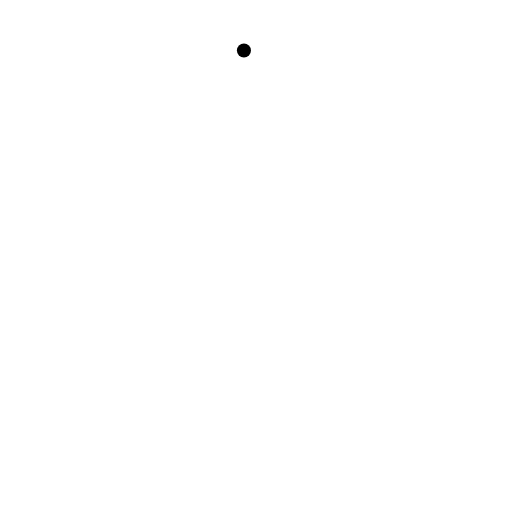
t = 0.00 s
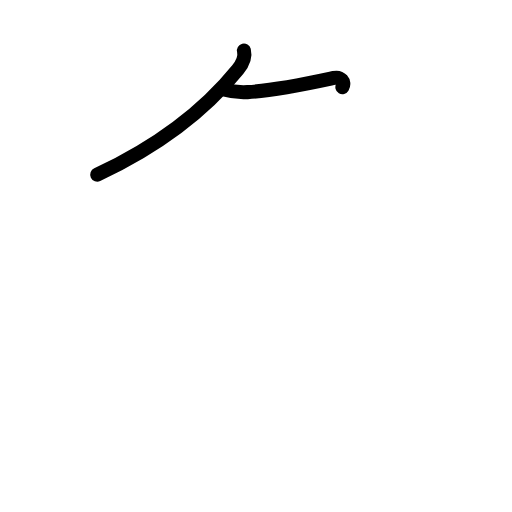
t = 1.63 s
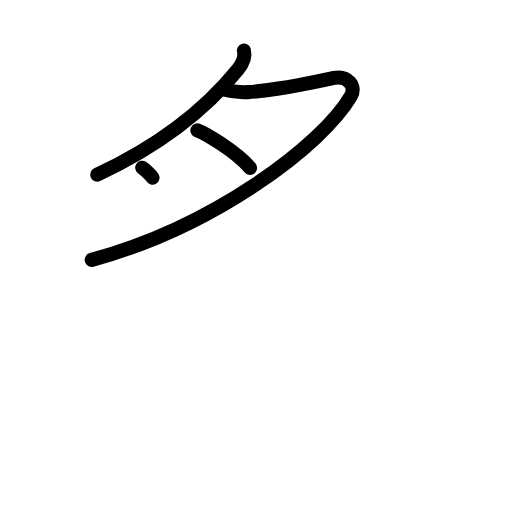
t = 3.25 s
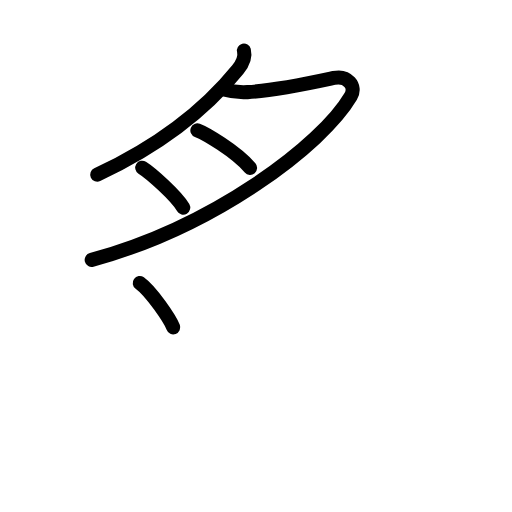
t = 4.75 s
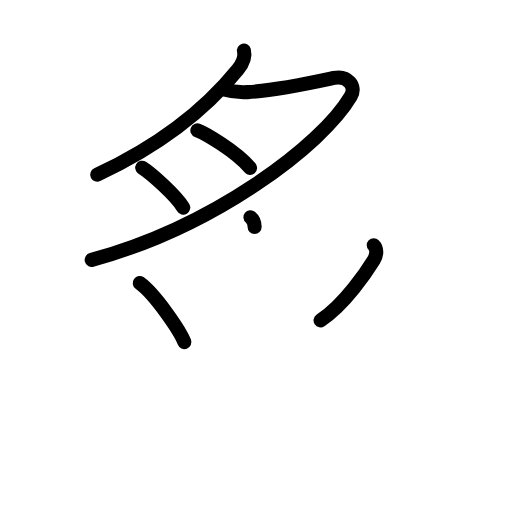
t = 6.38 s
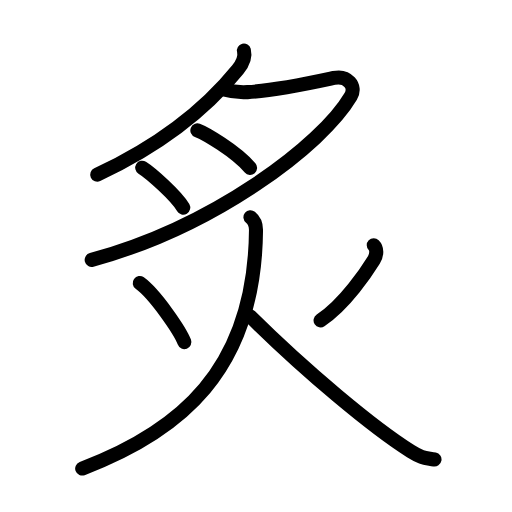
t = 8.00 s

The animated SVG that drew these frames (rendered in a browser with its animation timeline set to each time). Animation: 22 SMIL elements (animate=22); one cycle of 8.00 s.

<?xml version="1.0" encoding="UTF-8"?>
<!--
AniKanjiVG is licensed by CC-BY-SA Paul C. Sommerhoff (https://bitbucket.org/sommerhoff/anikanjivg).
AniKanjiVG uses KanjiVG which is licensed by CC-BY-SA Ulrich Apel (http://kanjivg.tagaini.net).
See also http://creativecommons.org/licenses/by-sa/3.0/
-->
<svg xmlns:kvg='http://kanjivg.tagaini.net' xmlns='http://www.w3.org/2000/svg' width='109' height='109' viewBox='0 0 109 109' style='fill:none;stroke:#000000;stroke-width:3;stroke-linecap:round;stroke-linejoin:round;' id="kvg:kanji_07099"><g id="kvg:07099" kvg:element="炙"><g id="kvg:07099-g1" kvg:element="月" kvg:variant="true" kvg:position="top"><path id="kvg:07099-s1" kvg:type="㇒" d="M51.93,10.75c0.32,1.25-0.27,2.78-1.32,4.08C45.36,21.32,36.47,29.81,20.7,37.2"><animate attributeName="d" begin="0.0s" dur="0.5s" from="M51.93,10.75C51.93,10.75,51.93,10.75,51.93,10.75" to="M51.93,10.75c0.32,1.25-0.27,2.78-1.32,4.08" />
<animate attributeName="d" begin="0.5s" dur="0.5s" from="M51.93,10.75c0.32,1.25-0.27,2.78-1.32,4.08c0,0,0,0,0,0,0" to="M51.93,10.75c0.32,1.25-0.27,2.78-1.32,4.08C45.36,21.32,36.47,29.81,20.7,37.2" />
</path>
<path id="kvg:07099-s2" kvg:type="㇇" d="M47.69,19.06c1.56,0.44,2.75,0.68,5.01,0.55c6.37-0.36,14.85-2.25,18.4-3.01c2.84-0.6,4.87,1.69,3.58,3.9C68.5,31,45.5,48.25,19.52,55.33"><animate attributeName="d" begin="1.0s" dur="0.25s" from="M47.69,19.06C47.69,19.06,47.69,19.06,47.69,19.06" to="M47.69,19.06c1.56,0.44,2.75,0.68,5.01,0.55" />
<animate attributeName="d" begin="1.25s" dur="0.25s" from="M47.69,19.06c1.56,0.44,2.75,0.68,5.01,0.55c0,0,0,0,0,0,0" to="M47.69,19.06c1.56,0.44,2.75,0.68,5.01,0.55c6.37-0.36,14.85-2.25,18.4-3.01" />
<animate attributeName="d" begin="1.5s" dur="0.25s" from="M47.69,19.06c1.56,0.44,2.75,0.68,5.01,0.55c6.37-0.36,14.85-2.25,18.4-3.01c0,0,0,0,0,0,0" to="M47.69,19.06c1.56,0.44,2.75,0.68,5.01,0.55c6.37-0.36,14.85-2.25,18.4-3.01c2.84-0.6,4.87,1.69,3.58,3.9" />
<animate attributeName="d" begin="1.75s" dur="0.25s" from="M47.69,19.06c1.56,0.44,2.75,0.68,5.01,0.55c6.37-0.36,14.85-2.25,18.4-3.01c2.84-0.6,4.87,1.69,3.58,3.9c0,0,0,0,0,0,0" to="M47.69,19.06c1.56,0.44,2.75,0.68,5.01,0.55c6.37-0.36,14.85-2.25,18.4-3.01c2.84-0.6,4.87,1.69,3.58,3.9C68.5,31,45.5,48.25,19.52,55.33" />
<animate attributeName="d" begin="0s" dur="1.0s" from="M-100,-100" to="M-100,-100" />
</path>
<path id="kvg:07099-s3" kvg:type="㇔" d="M42.02,27.76c1.6,0.61,8.02,4.3,11.22,7.98"><animate attributeName="d" begin="2.0s" dur="1.0s" from="M42.02,27.76C42.02,27.76,42.02,27.76,42.02,27.76" to="M42.02,27.76c1.6,0.61,8.02,4.3,11.22,7.98" />
<animate attributeName="d" begin="0s" dur="2.0s" from="M-100,-100" to="M-100,-100" />
</path>
<path id="kvg:07099-s4" kvg:type="㇔" d="M30.28,35.71c1.81,1.13,7.22,5.94,8.73,8.49"><animate attributeName="d" begin="3.0s" dur="1.0s" from="M30.28,35.71C30.28,35.71,30.28,35.71,30.28,35.71" to="M30.28,35.71c1.81,1.13,7.22,5.94,8.73,8.49" />
<animate attributeName="d" begin="0s" dur="3.0s" from="M-100,-100" to="M-100,-100" />
</path>
</g>
<g id="kvg:07099-g2" kvg:element="火" kvg:position="bottom" kvg:radical="tradit"><path id="kvg:07099-s5" kvg:type="㇔" d="M29.75,60.25c3.27,2.36,8.61,10.22,9.5,12.58"><animate attributeName="d" begin="4.0s" dur="1.0s" from="M29.75,60.25C29.75,60.25,29.75,60.25,29.75,60.25" to="M29.75,60.25c3.27,2.36,8.61,10.22,9.5,12.58" />
<animate attributeName="d" begin="0s" dur="4.0s" from="M-100,-100" to="M-100,-100" />
</path>
<path id="kvg:07099-s6" kvg:type="㇒" d="M79.57,52.21c0.74,0.72,0.68,2.06,0,3.16c-1.32,2.13-6.07,9.38-11.32,12.83"><animate attributeName="d" begin="5.0s" dur="0.5s" from="M79.57,52.21C79.57,52.21,79.57,52.21,79.57,52.21" to="M79.57,52.21c0.74,0.72,0.68,2.06,0,3.16" />
<animate attributeName="d" begin="5.5s" dur="0.5s" from="M79.57,52.21c0.74,0.72,0.68,2.06,0,3.16c0,0,0,0,0,0,0" to="M79.57,52.21c0.74,0.72,0.68,2.06,0,3.16c-1.32,2.13-6.07,9.38-11.32,12.83" />
<animate attributeName="d" begin="0s" dur="5.0s" from="M-100,-100" to="M-100,-100" />
</path>
<path id="kvg:07099-s7" kvg:type="㇒" d="M53.32,46.25c0.93,0.75,1.19,1.9,1.18,2.77C54.25,79,38,92,17.5,99.75"><animate attributeName="d" begin="6.0s" dur="0.5s" from="M53.32,46.25C53.32,46.25,53.32,46.25,53.32,46.25" to="M53.32,46.25c0.93,0.75,1.19,1.9,1.18,2.77" />
<animate attributeName="d" begin="6.5s" dur="0.5s" from="M53.32,46.25c0.93,0.75,1.19,1.9,1.18,2.77c0,0,0,0,0,0,0" to="M53.32,46.25c0.93,0.75,1.19,1.9,1.18,2.77C54.25,79,38,92,17.5,99.75" />
<animate attributeName="d" begin="0s" dur="6.0s" from="M-100,-100" to="M-100,-100" />
</path>
<path id="kvg:07099-s8" kvg:type="㇏" d="M53.25,67.34c11.9,11.8,26.34,23.8,34.19,28.72c2.47,1.55,3.04,1.38,5.06,1.77"><animate attributeName="d" begin="7.0s" dur="0.5s" from="M53.25,67.34C53.25,67.34,53.25,67.34,53.25,67.34" to="M53.25,67.34c11.9,11.8,26.34,23.8,34.19,28.72" />
<animate attributeName="d" begin="7.5s" dur="0.5s" from="M53.25,67.34c11.9,11.8,26.34,23.8,34.19,28.72c0,0,0,0,0,0,0" to="M53.25,67.34c11.9,11.8,26.34,23.8,34.19,28.72c2.47,1.55,3.04,1.38,5.06,1.77" />
<animate attributeName="d" begin="0s" dur="7.0s" from="M-100,-100" to="M-100,-100" />
</path>
</g>
</g>
</svg>
